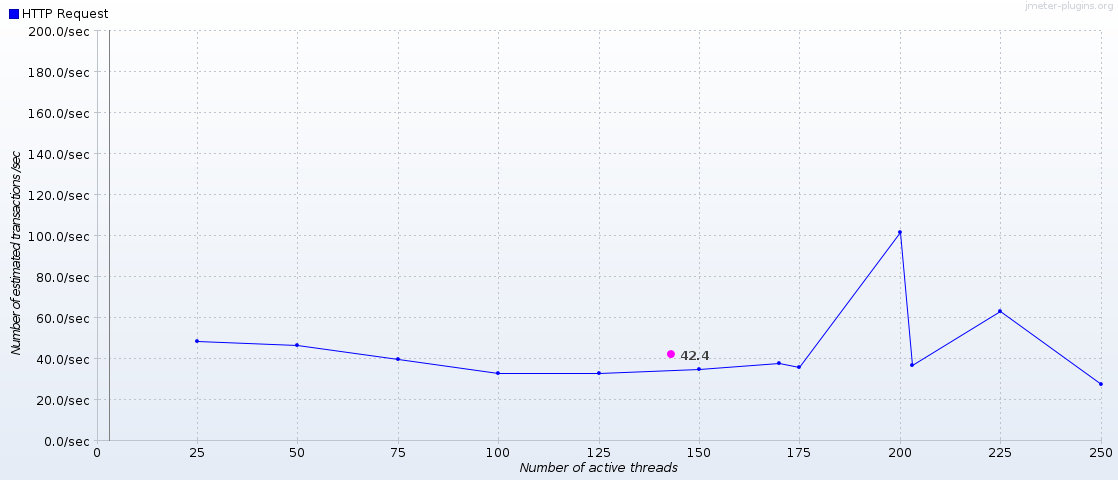

Values plotted in this chart, from the file beside it:
Number of active threads, Average HTTP Request, HTTP Request
25, , 48.75
50, , 46.79
75, , 39.78
100, , 32.77
125, , 32.68
143, 42.37, 13.12
150, , 34.81
170, , 37.66
175, , 35.84
200, , 101.6
203, , 36.75
225, , 62.98
250, , 27.62
